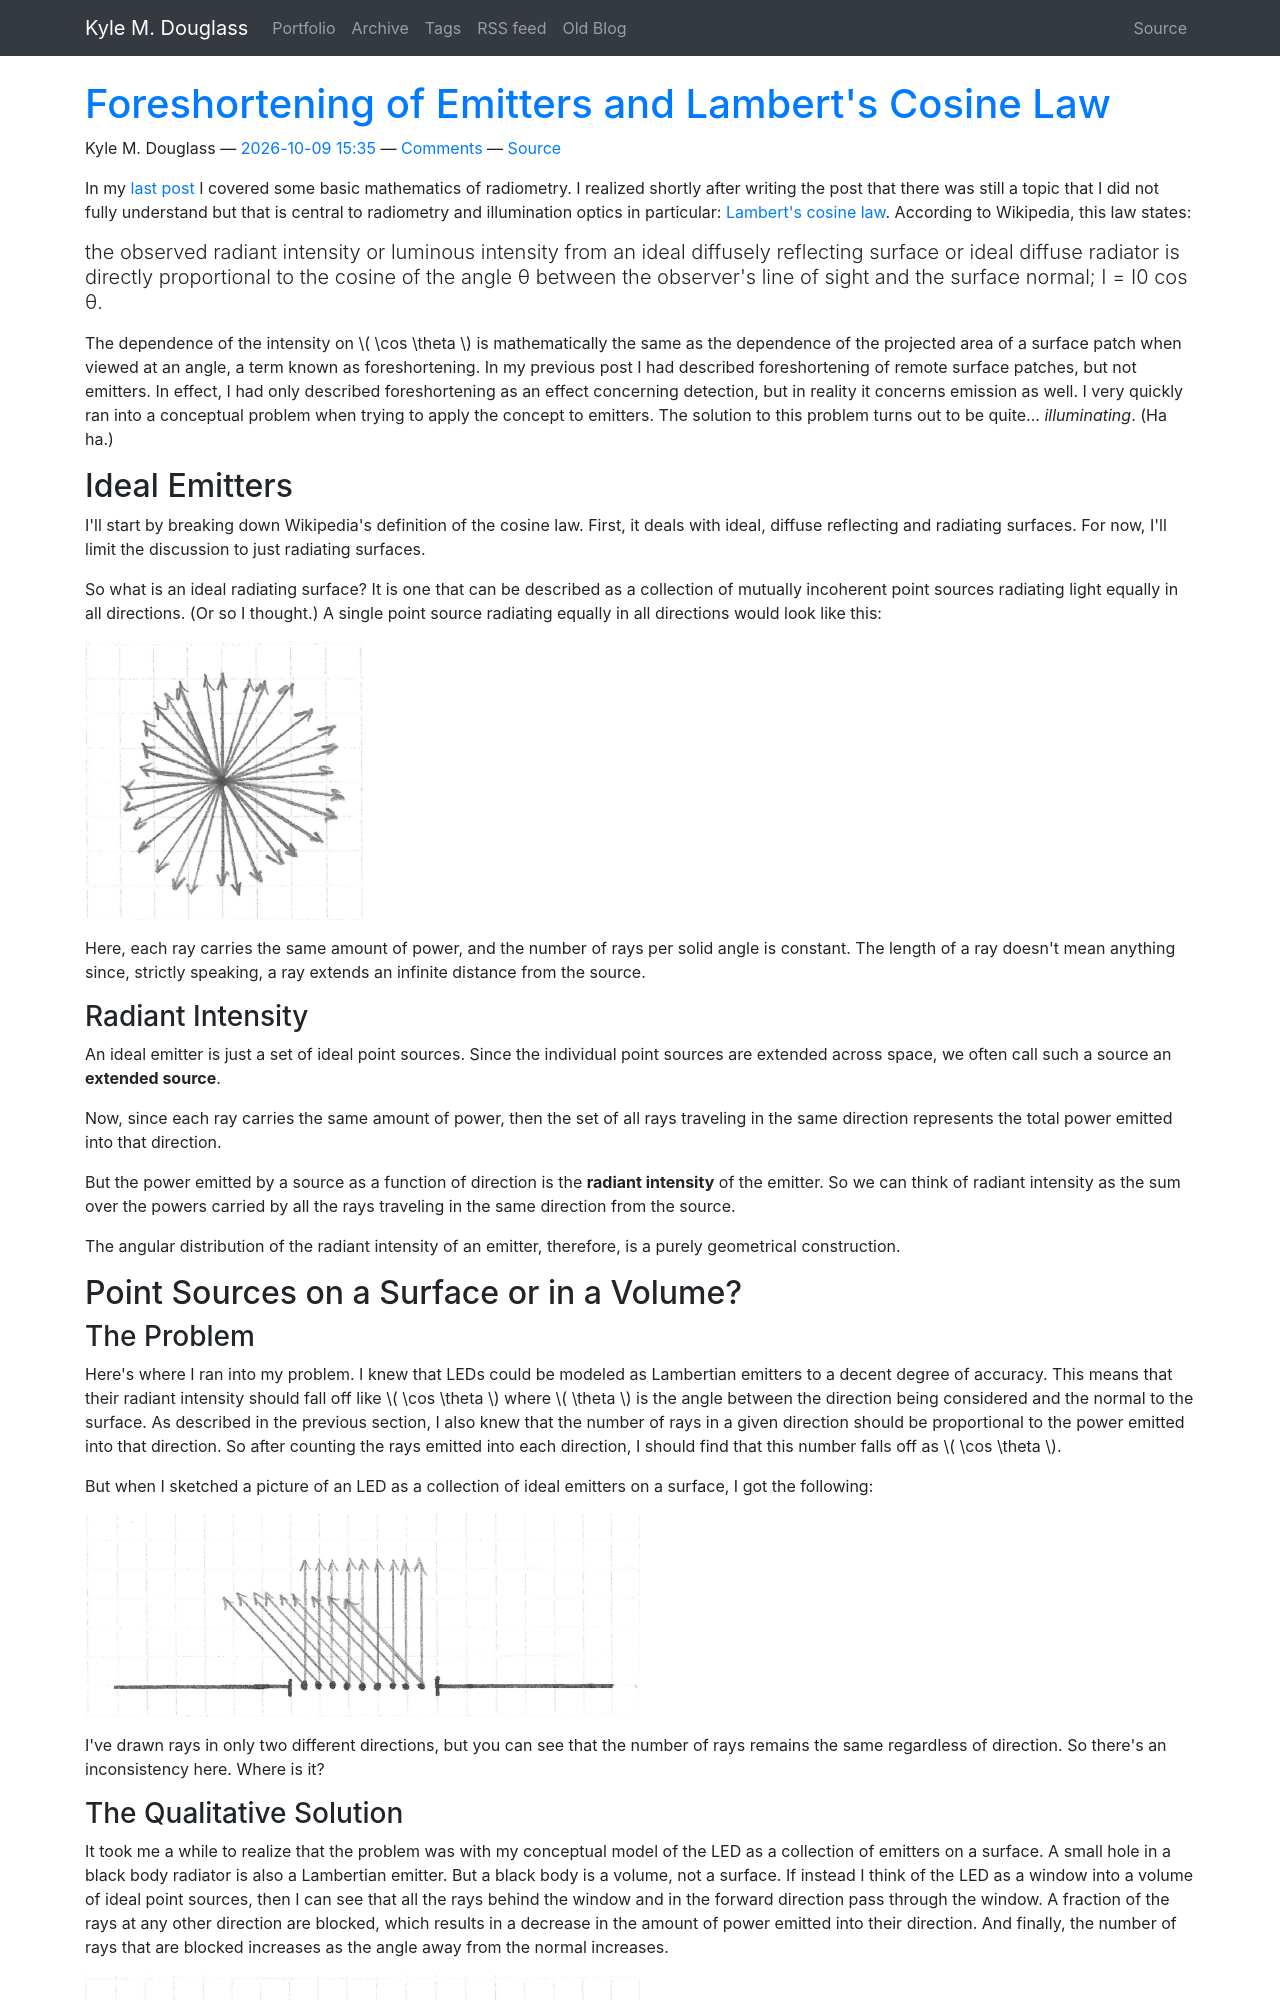

repository: kmdouglass/website · page: posts/foreshortening-of-emitters-and-lamberts-cosine-law/index.html · generator: sphinx

<!--
.. title: Foreshortening of Emitters and Lambert's Cosine Law
.. slug: foreshortening-of-emitters-and-lamberts-cosine-law
.. date: 2026-10-09 15:35:30 UTC+02:00
.. tags: radiometry, solid angle, LEDs, physics
.. category: optics
.. link: 
.. description: I explore how the foreshortening concept from radiometry, along with an additional constraint, leads to Lambert's cosine law.
.. type: text
.. has_math: true
-->

In my [last post](link://slug/a-primer-on-the-mathematics-behind-radiometry) I covered some basic mathematics of radiometry. I realized shortly after writing the post that there was still a topic that I did not fully understand but that is central to radiometry and illumination optics in particular: [Lambert's cosine law](https://en.wikipedia.org/wiki/Lambert%27s_cosine_law). According to Wikipedia, this law states:

> the observed radiant intensity or luminous intensity from an ideal diffusely reflecting surface or ideal diffuse radiator is directly proportional to the cosine of the angle θ between the observer's line of sight and the surface normal; I = I0 cos θ.

The dependence of the intensity on \\( \cos \theta \\) is mathematically the same as the dependence of the projected area of a surface patch when viewed at an angle, a term known as foreshortening. In my previous post I had described foreshortening of remote surface patches, but not emitters. In effect, I had only described foreshortening as an effect concerning detection, but in reality it concerns emission as well. I very quickly ran into a conceptual problem when trying to apply the concept to emitters. The solution to this problem turns out to be quite... *illuminating*. (Ha ha.)

# Ideal Emitters

I'll start by breaking down Wikipedia's definition of the cosine law. First, it deals with ideal, diffuse reflecting and radiating surfaces. For now, I'll limit the discussion to just radiating surfaces.

So what is an ideal radiating surface? It is one that can be described as a collection of mutually incoherent point sources radiating light equally in all directions. (Or so I thought.) A single point source radiating equally in all directions would look like this:

<figure>
  <img alt="An ideal point source." width="25%" src="/images/ideal_point_source.png">
</figure>

Here, each ray carries the same amount of power, and the number of rays per solid angle is constant. The length of a ray doesn't mean anything since, strictly speaking, a ray extends an infinite distance from the source.

## Radiant Intensity

An ideal emitter is just a set of ideal point sources. Since the individual point sources are extended across space, we often call such a source an **extended source**.

Now, since each ray carries the same amount of power, then the set of all rays traveling in the same direction represents the total power emitted into that direction.

But the power emitted by a source as a function of direction is the **radiant intensity** of the emitter. So we can think of radiant intensity as the sum over the powers carried by all the rays traveling in the same direction from the source.

The angular distribution of the radiant intensity of an emitter, therefore, is a purely geometrical construction.

# Point Sources on a Surface or in a Volume?

## The Problem

Here's where I ran into my problem. I knew that LEDs could be modeled as Lambertian emitters to a decent degree of accuracy. This means that their radiant intensity should fall off like \\( \cos \theta \\) where \\( \theta \\) is the angle between the direction being considered and the normal to the surface. As described in the previous section, I also knew that the number of rays in a given direction should be proportional to the power emitted into that direction. So after counting the rays emitted into each direction, I should find that this number falls off as \\( \cos \theta \\).

But when I sketched a picture of an LED as a collection of ideal emitters on a surface, I got the following:

<figure>
  <img alt="An LED as a surface containing ideal point sources." width="50%" src="/images/led_2d_point_sources.png">
</figure>

I've drawn rays in only two different directions, but you can see that the number of rays remains the same regardless of direction. So there's an inconsistency here. Where is it?
